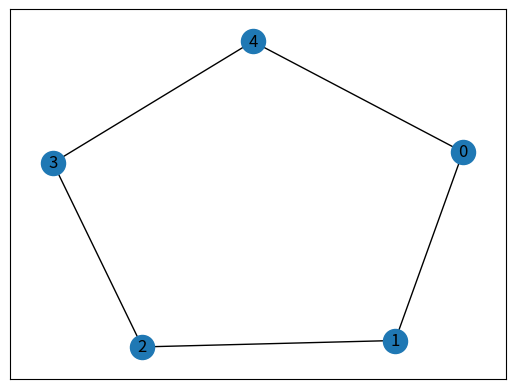

Reproduce this figure in Python.
# -*- coding: utf-8 -*-
"""ShortestPath_QLearning.ipynb

Automatically generated by Colaboratory.

Original file is located at
    https://colab.research.google.com/drive/1bwtJIF8KvTOUwE98uf-y3spo6R62GFhx
"""

# Commented out IPython magic to ensure Python compatibility.
import matplotlib.pyplot as plt
import networkx as nx
import numpy as np
import random
# %matplotlib inline

# edges = [(0,1), (1,0), (0,2), (2,0), (1,3), (3,1), (2,3), (3,1)] # *DYNAMIC
edge = [(2,3), (3,2), (2,1), (1,2), (1,5), (5,1), (5,4), (4,5), (4,3), (3,4)] # *DYNAMIC
edges = []
for e in edge:
  edges.append((e[0]-1, e[1]-1))
  
G = nx.Graph()
G.add_edges_from(edges)
pos = nx.spring_layout(G)
nx.draw_networkx_nodes(G, pos)
nx.draw_networkx_edges(G, pos)
nx.draw_networkx_labels(G, pos)

plt.show()

R = np.matrix(np.zeros(shape=(5,5))) # *DYNAMIC
# print(G[4])
for key in G[4]: # *DYNAMIC
  # print(key)
  R[key,4] = 100 # NEED TO CALCULATE REWARD FOR EVERY LINK DYNAMICALLY, VIA INPUTS FROM PYGNMI
print(R)

Q = np.matrix(np.zeros(shape=(5,5))) # NEED TO MAKE DYNAMIC
Q-=100
for node in G.nodes:  
  for x in G[node]:     
    Q[node-1, x-1] = 0
    Q[x-1, node-1] = 0

import pandas as pd
# pd.DataFrame(R)
pd.DataFrame(Q)

'''
Takes a node and returns the next node 
a) On the basis of the highest Q value for moving from s to s'
b) Randomly choosing the next node from the available connected nodes
'''
def nextNode(start, exp_rate): # exp_rate -> exploration rate (higher exp_rate = more probability of choosing a random node)
  random_value = random.uniform(0,1)
  
  if random_value < exp_rate: # if random_value is lower than exp_rate, choose the next node randomly
    sample = G[start]
  else:
    sample = np.where(Q[start,] == np.max(Q[start,]))[1] # finds index of the highest Q-Value in "start"'s row
  next_node = int(np.random.choice(sample,1))
  return next_node

'''
Updating the Q values for the action taken
'''
def updateQ(node1, node2, alpha, gamma): # alpha: learning rate, gamma: discount factor
  max_index = np.where(Q[node2,]== np.max(Q[node2,]))[1] # finds index of the highest Q-Value in that row
  if max_index.shape[0] > 1:
    max_index = int(np.random.choice(max_index, size = 1))
  else:
    max_index = int(max_index)
  max_value = Q[node2, max_index]
  Q[node1, node2] = int(Q[node1, node2] + alpha*(R[node1,node2] + gamma * max_value - Q[node1, node2]))

def learn(exp_rate, alpha, gamma):
  for i in range(50000): # UPDATE THE SIZE OF THE WALK HERE
    start = np.random.randint(0,5) # UPPER LIMIT -> DYNAMIC
    next_node = nextNode(start, exp_rate)
    updateQ(start, next_node, alpha, gamma)

learn(0.9, 0.81, 0.96) # INCLUDE IT IN A FUNCTION

def shortest_path(begin, end):
  path = [begin]
  next_node = np.argmax(Q[begin,])
  path.append(next_node)
  while next_node != end:
    next_node = np.argmax(Q[next_node,])
    path.append(next_node)
  return path

shortest_path(2,4)
